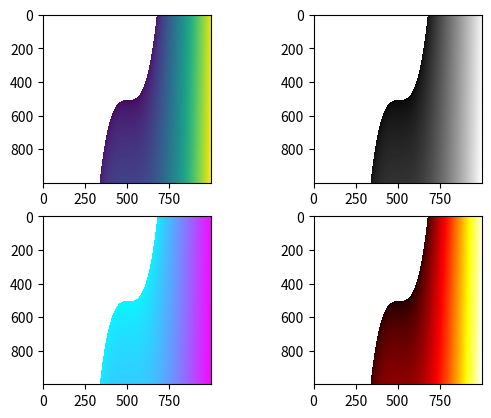

Python code for this plot:

"""
Created on Wed Oct 11 17:35:02 2017

@author: DELL
"""

import numpy as np
import matplotlib.pyplot as plt

fig = plt.figure()
points=np.arange(-5,5,0.01)
xs,ys = np.meshgrid(points,points)
z=np.sqrt(xs**3+ys)

ax = fig.add_subplot(221)
ax.imshow(z);
ax = fig.add_subplot(222)
ax.imshow(z,cmap=plt.cm.gray)
ax = fig.add_subplot(223)
ax.imshow(z,cmap=plt.cm.cool)
ax = fig.add_subplot(224)
ax.imshow(z,cmap=plt.cm.hot)